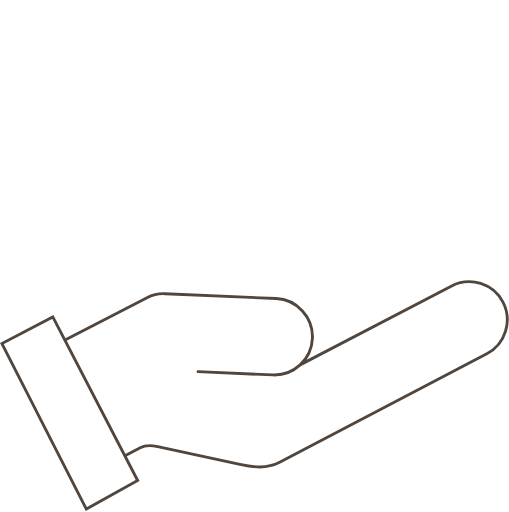
t = 0.00 s
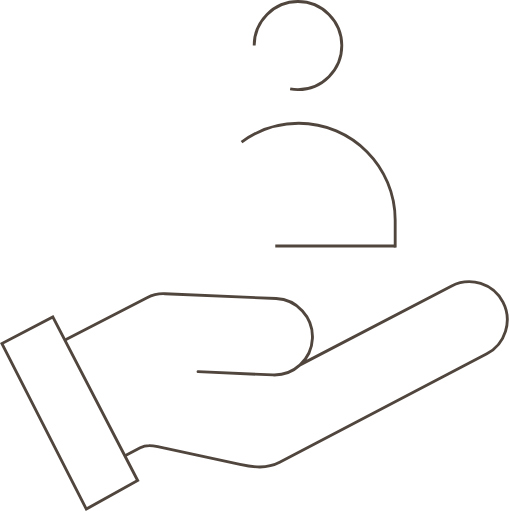
t = 0.90 s
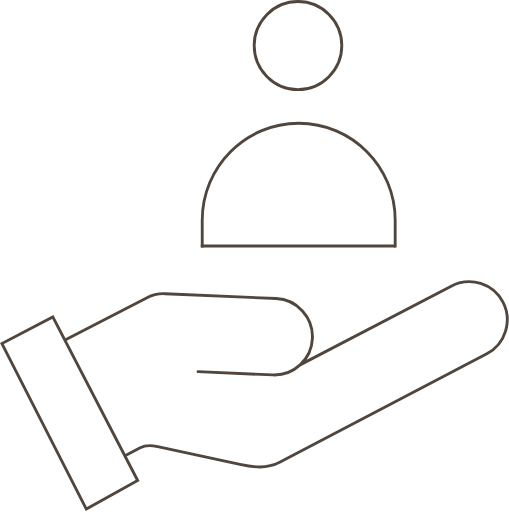
t = 2.50 s
t = 3.50 s: frame unchanged from t = 2.50 s, image omitted
t = 4.50 s: frame unchanged from t = 2.50 s, image omitted
t = 5.50 s: frame unchanged from t = 2.50 s, image omitted

The animated SVG that drew these frames (rendered in a browser with its animation timeline set to each time). Animation: 3 CSS @keyframes rules; one cycle of 6.00 s, repeats indefinitely.

<svg xmlns="http://www.w3.org/2000/svg" width="356" height="358" viewBox="0 0 356 358" fill="none">
<style>
@keyframes d-head {
  0%    { stroke-dashoffset: 200 }
  20%   { stroke-dashoffset: 0 }
  91.6% { stroke-dashoffset: 0 }
  100%  { stroke-dashoffset: 200 }
}
@keyframes d-torso {
  0%    { stroke-dashoffset: 280 }
  25%   { stroke-dashoffset: 0 }
  91.6% { stroke-dashoffset: 0 }
  100%  { stroke-dashoffset: 280 }
}
@keyframes d-base {
  0%    { stroke-dashoffset: 140 }
  25%   { stroke-dashoffset: 0 }
  91.6% { stroke-dashoffset: 0 }
  100%  { stroke-dashoffset: 140 }
}

.st  { fill: none; stroke: #51463E; stroke-width: 2; }
.a-head  { stroke-dasharray: 200; stroke-dashoffset: 200; animation: d-head  6s linear infinite; }
.a-torso { stroke-dasharray: 280; stroke-dashoffset: 280; animation: d-torso 6s linear infinite; }
.a-base  { stroke-dasharray: 140; stroke-dashoffset: 140; animation: d-base  6s linear infinite; }
</style>

<!-- STATIC: Left arm block -->
<path class="st"
  d="M36.9313 221.608L96.2873 336L60.387 356C37.3653 311.58 24.3674 284.688 1.3457 240.268L36.9313 221.608Z"/>

<!-- STATIC: Right hand long sweep -->
<path class="st" stroke-linecap="round"
  d="M209.898 255.155L315.9 199.939C319.666 197.965 323.889 196.923 328.105 196.923C330.828 196.923 333.537 197.344 336.17 198.179C342.961 200.328 348.511 204.987 351.781 211.297C355.051 217.608 355.675 224.845 353.538 231.68C351.401 238.508 346.764 244.08 340.488 247.374L195.607 323.294C191.43 325.482 186.893 326.551 181.737 326.551C177.907 326.551 173.619 325.994 167.82 324.744L110.312 312.337C108.709 311.994 106.59 311.593 104.465 311.593L104.453 311.599C102.091 311.599 100 312.091 98.0694 313.1L87.7762 318.586M46.1787 237.366L102.831 208.178C106.519 206.243 110.125 205.343 114.181 205.343C114.573 205.343 114.979 205.349 115.391 205.369L193.096 208.747C200.17 209.058 206.718 212.139 211.52 217.414C216.342 222.689 218.826 229.511 218.517 236.624C218.208 243.744 215.151 250.32 209.898 255.155C204.961 259.705 198.582 262.208 191.939 262.208C191.559 262.208 191.172 262.203 190.792 262.183L138.511 259.911"/>

<!-- ANIMATED: Head circle -->
<path class="st a-head"
  d="M177.783 31.8019C177.783 14.8186 191.528 1 208.419 1C225.309 1 239.051 14.8186 239.051 31.8019C239.051 48.7852 225.309 62.6038 208.419 62.6038C191.528 62.6038 177.783 48.7852 177.783 31.8019Z"/>

<!-- ANIMATED: Torso arc -->
<path class="st a-torso"
  d="M276.4 173V154.004C276.4 116.588 246.134 86.1558 208.923 86.1558C171.711 86.1558 141.442 116.594 141.442 154.004V173"/>

<!-- ANIMATED: Shoulder baseline -->
<path class="st a-base"
  d="M276.699 172C236.29 172 180.856 172 140.447 172"/>
</svg>
